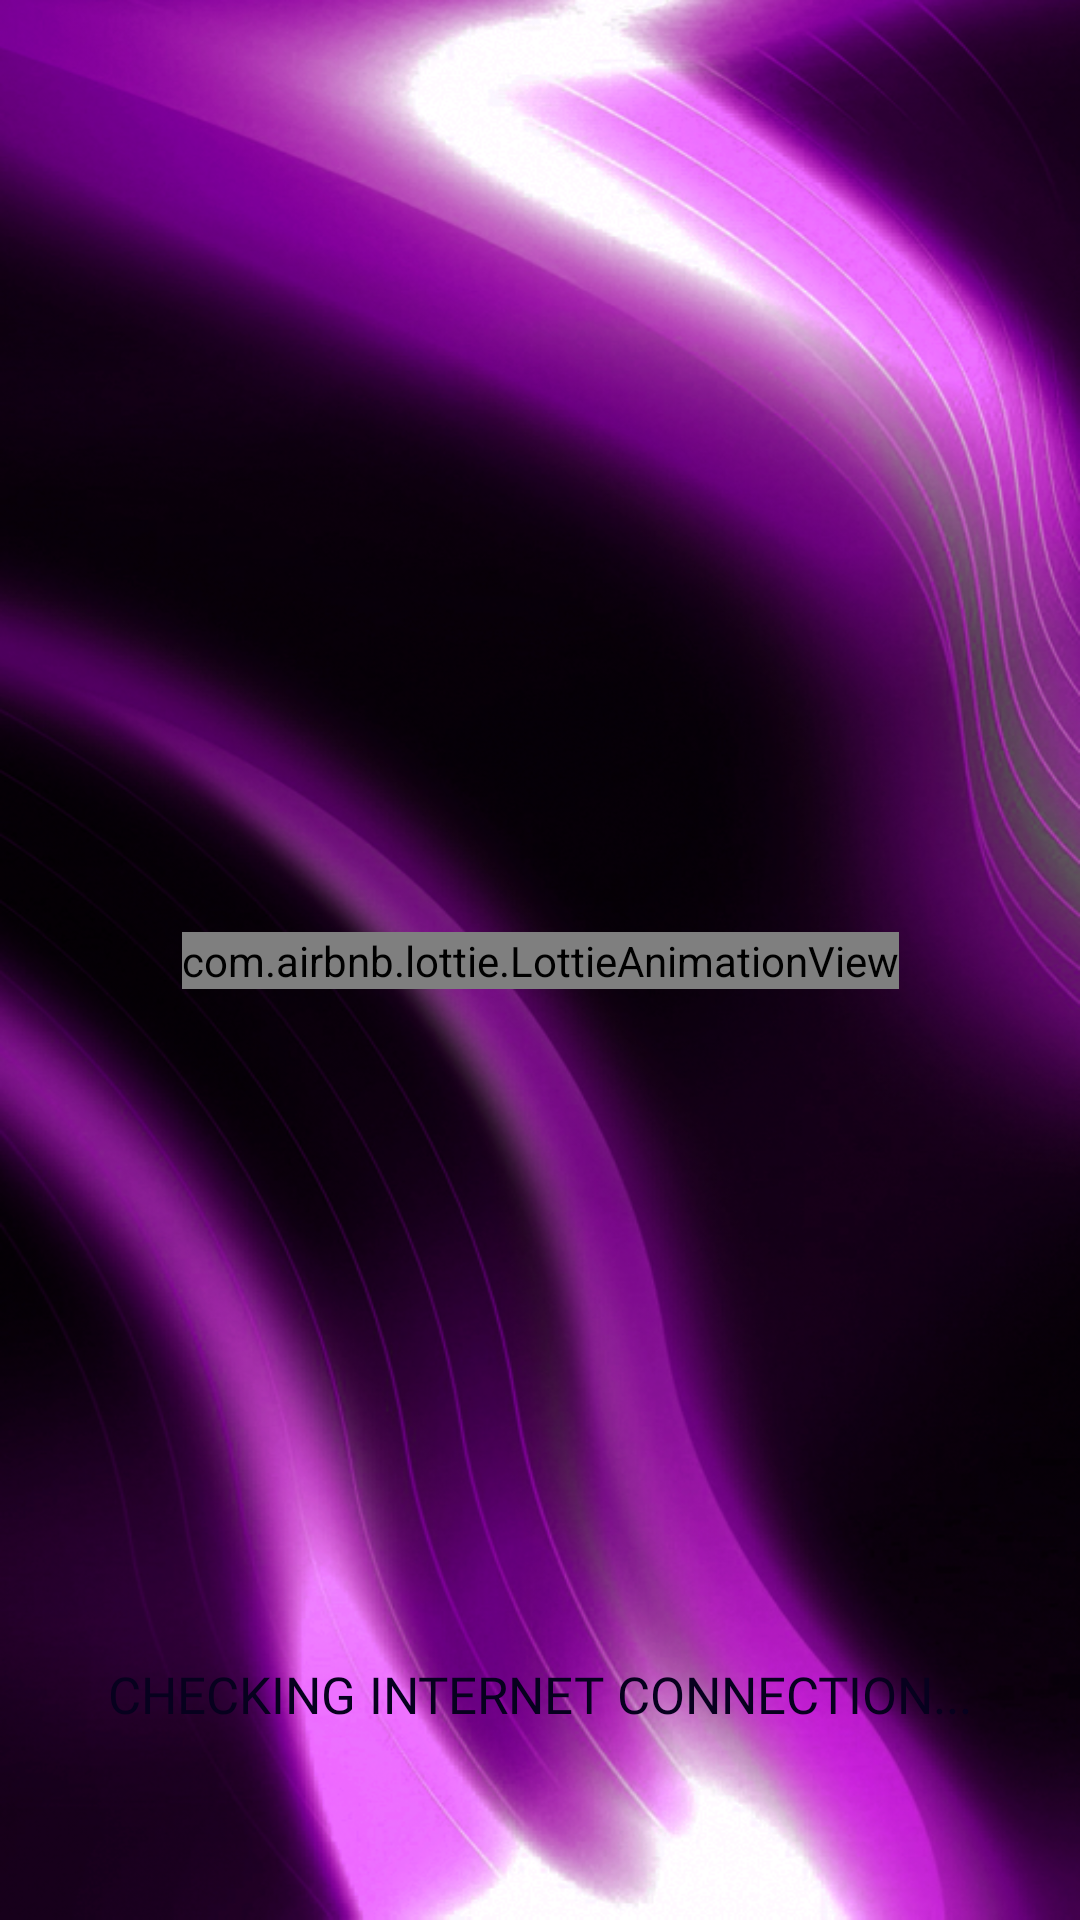

Android layout source for this screen:
<!-- AndroidManifest.xml: application theme Theme.MegaMoneyWheel2 -->
<!-- res/layout/activity_main.xml -->
<?xml version="1.0" encoding="utf-8"?>
<androidx.constraintlayout.widget.ConstraintLayout xmlns:android="http://schemas.android.com/apk/res/android"
    xmlns:app="http://schemas.android.com/apk/res-auto"
    xmlns:tools="http://schemas.android.com/tools"
    android:layout_width="match_parent"
    android:background="@drawable/bacccci"
    android:layout_height="match_parent"
    tools:context=".mainactivivivi.MainActivity">

    <com.airbnb.lottie.LottieAnimationView
        android:layout_width="wrap_content"
        android:layout_height="wrap_content"
        android:id="@+id/lot_main"
        app:layout_constraintBottom_toBottomOf="parent"
        app:layout_constraintEnd_toEndOf="parent"
        app:layout_constraintStart_toStartOf="parent"
        app:layout_constraintTop_toTopOf="parent"
        app:lottie_autoPlay="true"
        app:lottie_loop="true"
        app:lottie_rawRes="@raw/enter_annn"/>

    <TextView
        android:layout_width="wrap_content"
        android:layout_height="wrap_content"
        android:fontFamily="@font/montserrat_black"
        android:textSize="17sp"
        android:textColor="#07011E"
        android:gravity="center"
        android:textAllCaps="true"
        android:layout_marginBottom="64dp"
        android:text="Checking internet connection..."
        app:layout_constraintBottom_toBottomOf="parent"
        app:layout_constraintEnd_toEndOf="parent"
        app:layout_constraintStart_toStartOf="parent" />

</androidx.constraintlayout.widget.ConstraintLayout>
<!-- resources referenced by this layout -->
<resources>
  <!-- drawable bacccci: png bitmap (drawable, 536712 bytes) -->
  <style name="Theme.MegaMoneyWheel2" parent="Theme.MaterialComponents.DayNight.NoActionBar">
          
          <item name="colorPrimary">@color/purple_500</item>
          <item name="colorPrimaryVariant">@color/purple_700</item>
          <item name="colorOnPrimary">@color/white</item>
          
          <item name="colorSecondary">@color/teal_200</item>
          <item name="colorSecondaryVariant">@color/teal_700</item>
          <item name="colorOnSecondary">@color/black</item>
          
          <item name="android:statusBarColor" tools:targetApi="l">@color/black</item>
          
          <item name="android:windowAnimationStyle">@null</item>
          <item name="android:windowDisablePreview">true</item>
  
      </style>
  <!-- not gathered from this repository: default colours our renderer supplied (Android Studio template values) -->
  <color name="purple_500">#FF6200EE</color>
  <color name="purple_700">#FF3700B3</color>
  <color name="teal_200">#FF03DAC5</color>
  <color name="teal_700">#FF018786</color>
  <color name="black">#FF000000</color>
  <color name="white">#FFFFFFFF</color>
</resources>
